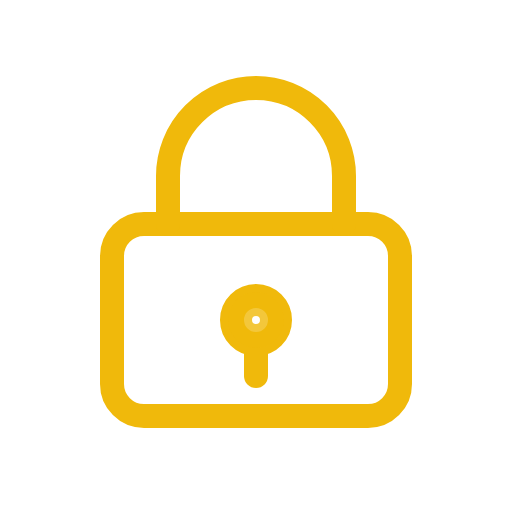
t = 0.00 s
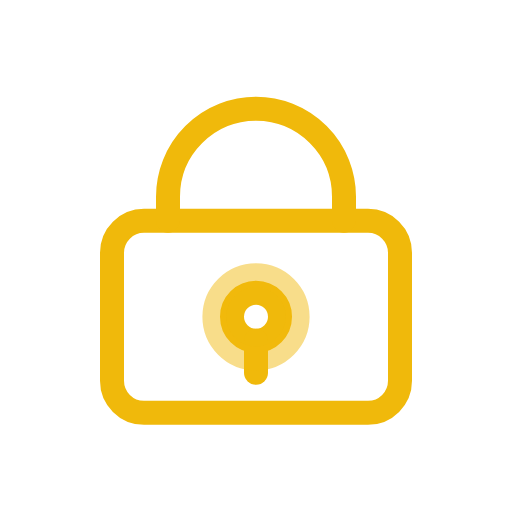
t = 0.80 s
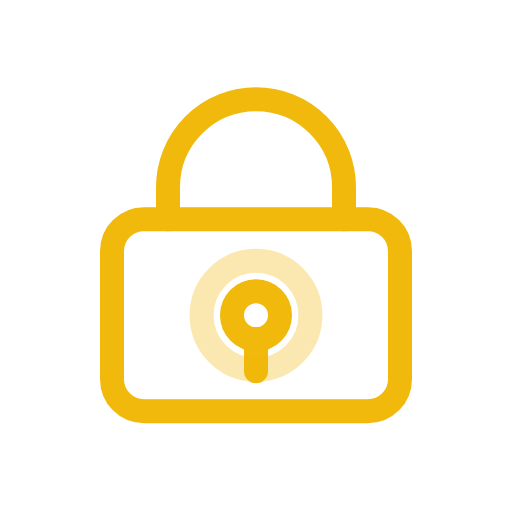
t = 1.20 s
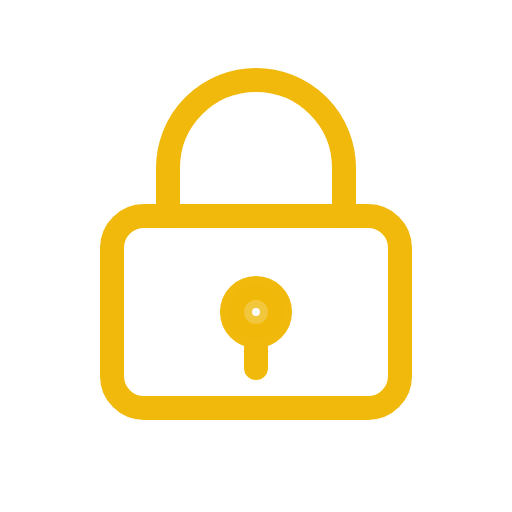
t = 2.00 s
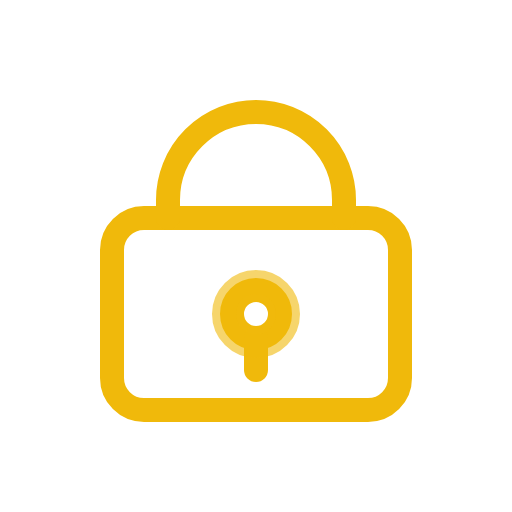
t = 2.50 s
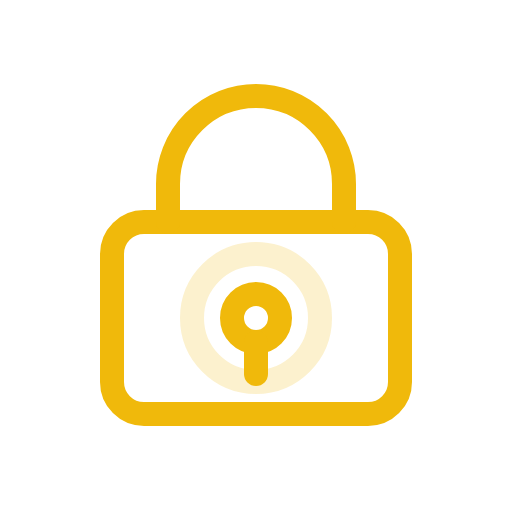
t = 3.50 s

The animated SVG that drew these frames (rendered in a browser with its animation timeline set to each time). Animation: 4 SMIL elements (animate=3,animateTransform=1); one cycle of 4.00 s, repeats indefinitely.

<svg width="64" height="64" viewBox="0 0 64 64" xmlns="http://www.w3.org/2000/svg">
  <!-- Asset 1: Lock Funds Animated (GOLD VERSION) -->
  <g fill="none" stroke="#f0b90b" stroke-width="3" stroke-linecap="round" stroke-linejoin="round" transform="translate(14, 12)">
    
    <!-- Padlock Body -->
    <rect x="0" y="16" width="36" height="24" rx="4" />
    <circle cx="18" cy="28" r="3" />
    <line x1="18" y1="31" x2="18" y2="35" />

    <!-- Padlock Shackle -->
    <g>
      <path d="M7 16 V10 a11 11 0 0 1 22 0 V16">
        <animate attributeName="d" 
                 values="M7 16 V10 a11 11 0 0 1 22 0 V16; 
                         M7 16 V14 a11 11 0 0 1 22 0 V16; 
                         M7 16 V10 a11 11 0 0 1 22 0 V16" 
                 dur="2s" 
                 repeatCount="indefinite" 
                 keyTimes="0; 0.2; 1" />
      </path>
    </g>

    <!-- Success Pulse -->
    <circle cx="18" cy="28" r="2" opacity="0">
      <animate attributeName="r" values="2; 10" dur="2s" repeatCount="indefinite" />
      <animate attributeName="opacity" values="0.8; 0" dur="2s" repeatCount="indefinite" />
    </circle>

    <!-- Global Floating -->
    <animateTransform attributeName="transform" type="translate" values="0 0; 0 -1; 0 0" dur="4s" repeatCount="indefinite" additive="sum" />
  </g>
</svg>
